Photos from the image-classification dataset "Data" in the GitHub repository max180643/Sawasdee-Tukwan. Its 7 classes are: Sunday, Monday, Tuesday, Wednesday, Thursday, Friday, Saturday.

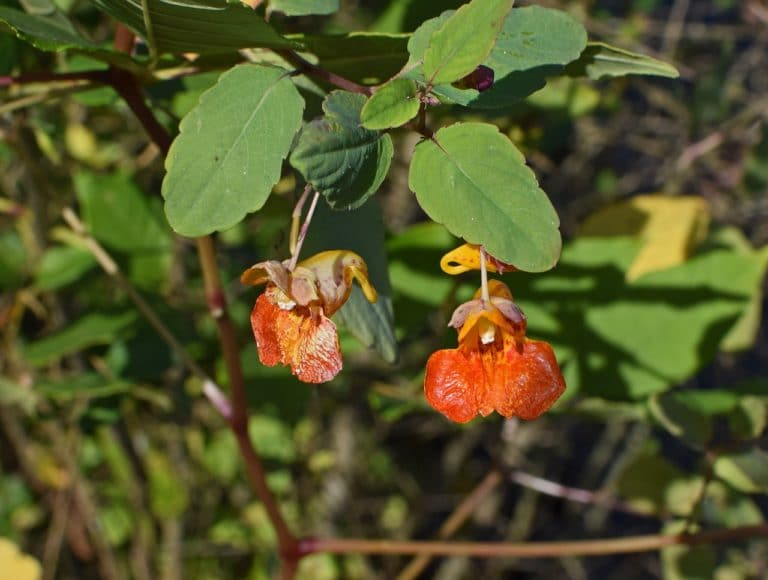
Label: Thursday

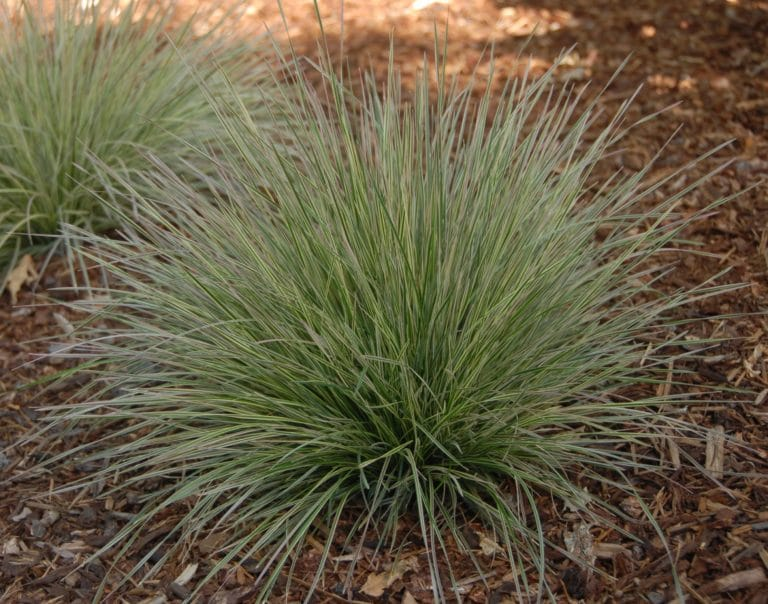
Label: Wednesday

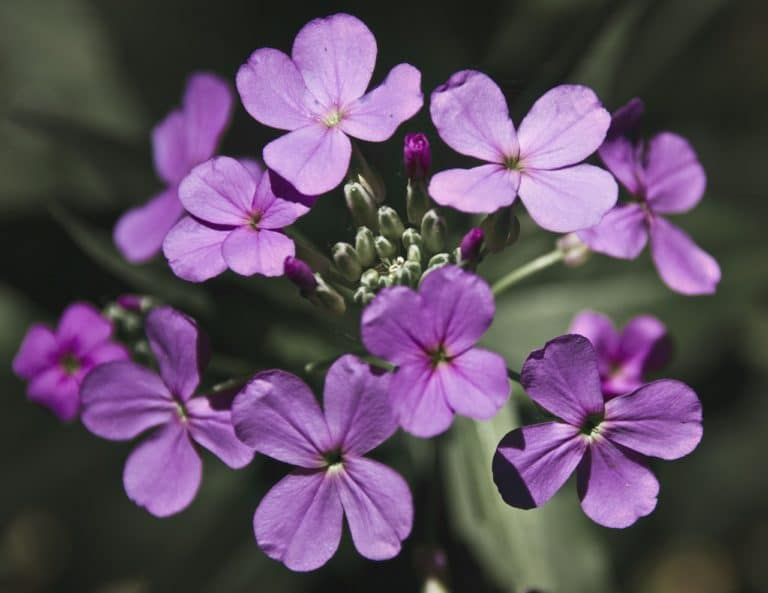
Label: Saturday

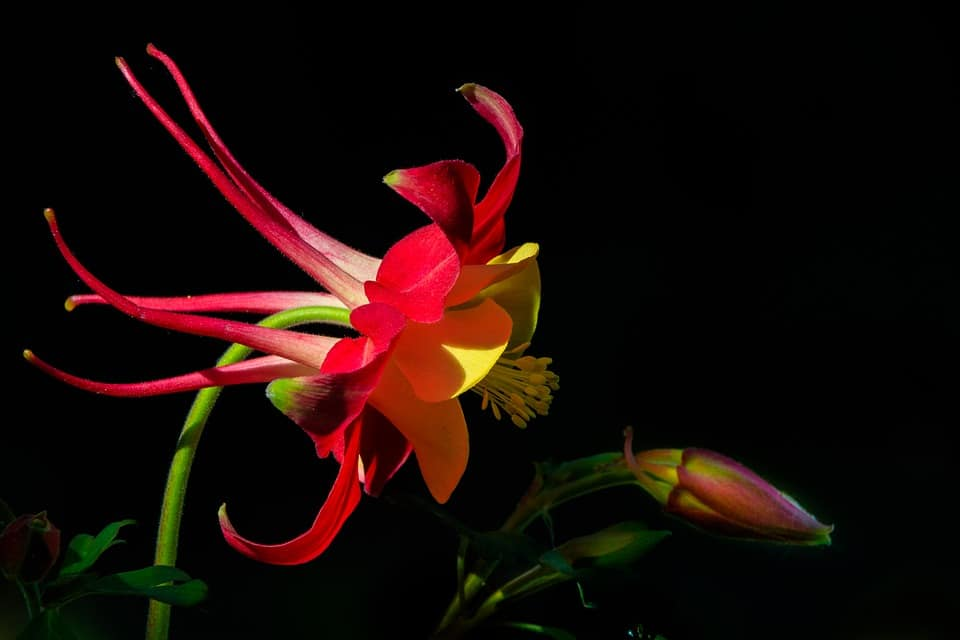
Label: Sunday

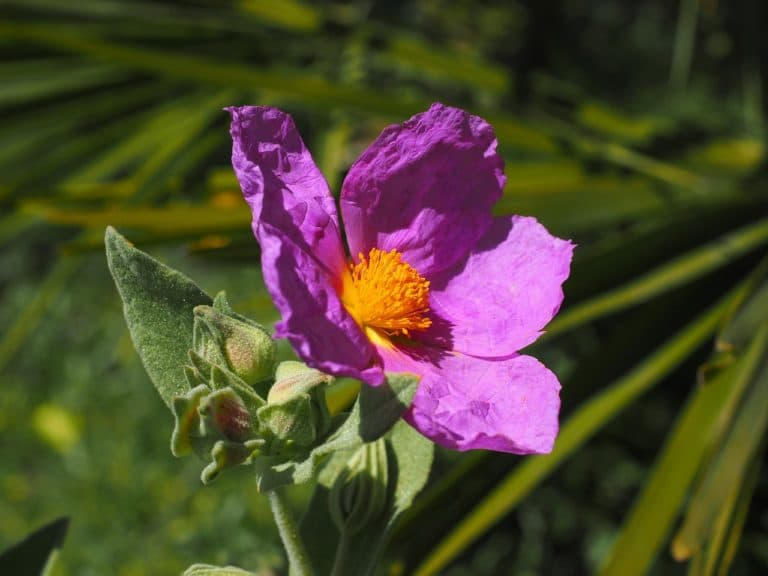
Label: Tuesday

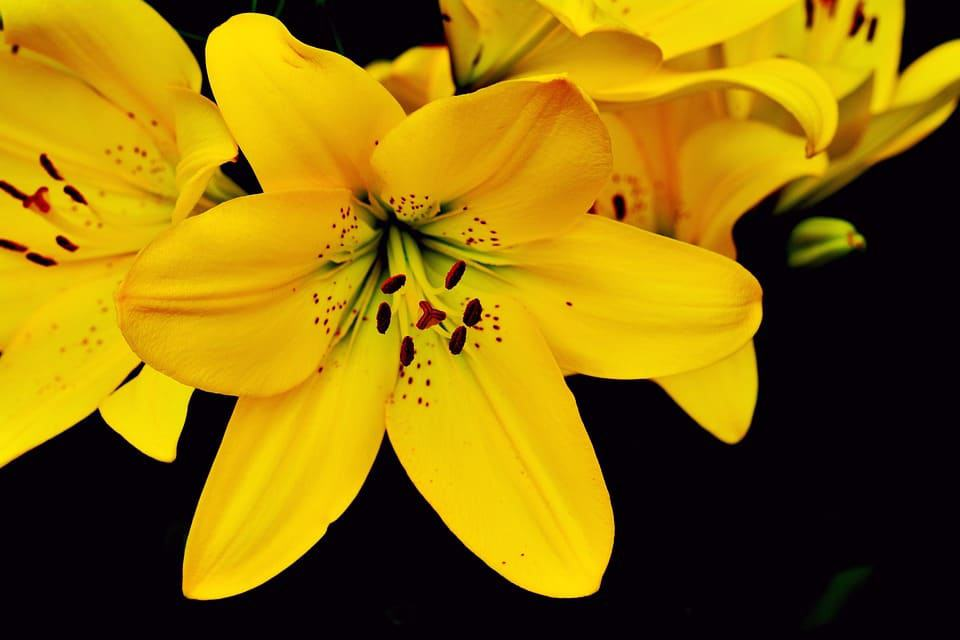
Label: Monday
